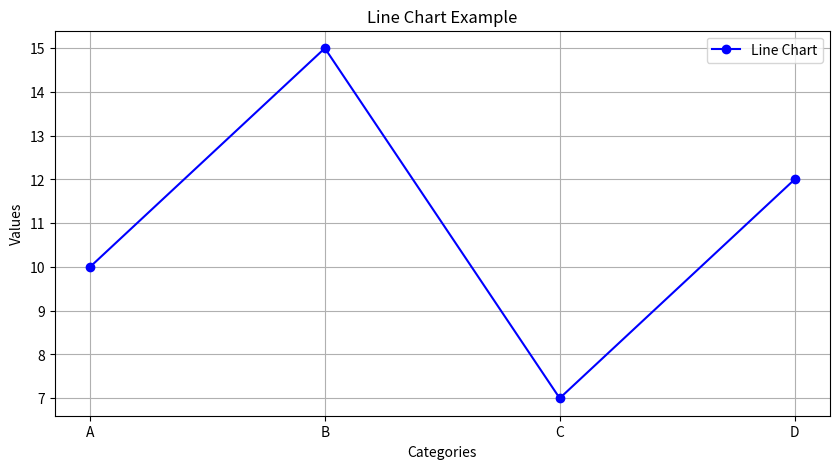
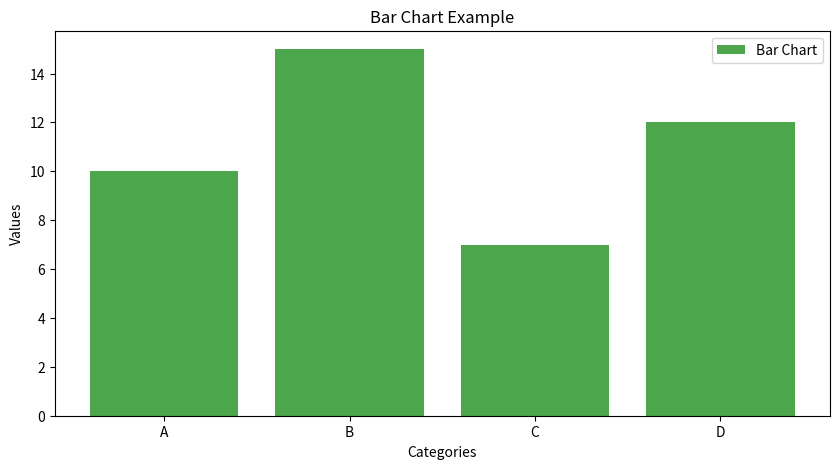

Generate these figures, in order, with matplotlib:
import matplotlib.pyplot as plt

# Sample data
categories = ['A', 'B', 'C', 'D']
values = [10, 15, 7, 12]

# Line chart
plt.figure(figsize=(10, 5))
plt.plot(categories, values, marker='o', label='Line Chart', color='blue')
plt.title('Line Chart Example')
plt.xlabel('Categories')
plt.ylabel('Values')
plt.legend()
plt.grid(True)
plt.show()

# Bar chart
plt.figure(figsize=(10, 5))
plt.bar(categories, values, color='green', alpha=0.7, label='Bar Chart')
plt.title('Bar Chart Example')
plt.xlabel('Categories')
plt.ylabel('Values')
plt.legend()
plt.show()
